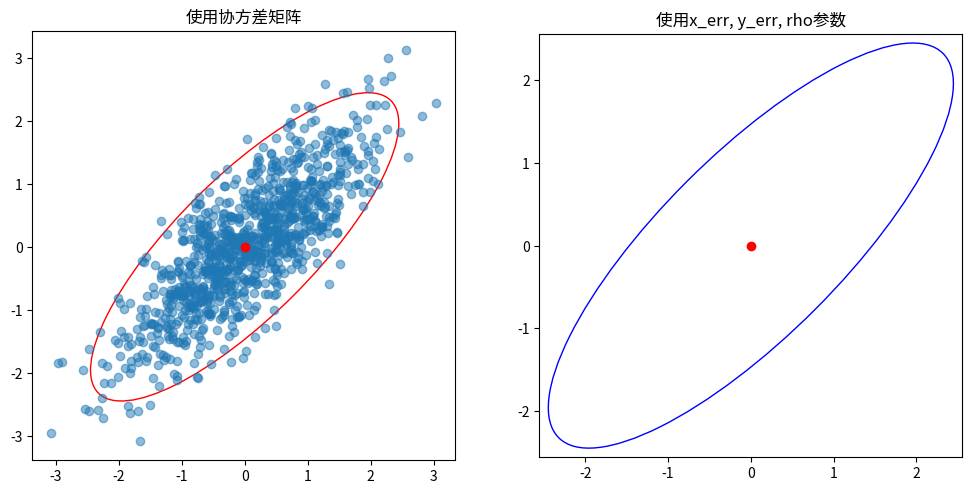

Source code (Python):
import numpy as np
import matplotlib.pyplot as plt
from matplotlib.patches import Ellipse
from scipy.stats import chi2




def plot_error_ellipse(
    mean,
    cov=None,
    x_err=None,
    y_err=None,
    rho=0,
    confidence=0.95,
    ax=None,
    show_points=False,
    show_center=False,
    **kwargs,
):
    """
    绘制误差椭圆

    参数：
    mean : array-like, shape (2,)
        椭圆中心的均值向量
    cov : array-like, shape (2, 2), optional
        协方差矩阵 (如果未提供，则使用x_err, y_err, rho计算)
    x_err : float, optional
        X方向误差
    y_err : float, optional
        Y方向误差
    rho : float, optional
        X和Y的相关系数 (默认0)
    confidence : float, optional
        置信度 (默认 0.95)
    ax : matplotlib.axes.Axes, optional
        要绘制的轴 (默认当前轴)
    show_points : bool, optional
        是否显示散点 (默认False)
    show_center : bool, optional
        是否显示中心点 (默认False)
    **kwargs
        传递给Ellipse的额外参数

    返回：
    matplotlib.patches.Ellipse
    """
    if ax is None:
        ax = plt.gca()

    # 如果没有提供cov矩阵，根据x_err, y_err, rho计算
    if cov is None:
        if x_err is None or y_err is None:
            raise ValueError("必须提供cov矩阵或x_err和y_err")
        cov = np.array(
            [[x_err**2, rho * x_err * y_err], [rho * x_err * y_err, y_err**2]]
        )

    # 计算特征值和特征向量
    vals, vecs = np.linalg.eigh(cov)

    # 计算角度
    x, y = vecs[:, 0]
    theta = np.degrees(np.arctan2(y, x))

    # 计算缩放因子
    scale = chi2.ppf(confidence, 2)

    # 计算宽度和高度
    width, height = 2 * np.sqrt(scale * vals)

    # 创建椭圆 - 先移除data和edgecolor参数
    ellipse_kwargs = kwargs.copy()
    for key in ["data", "edgecolor"]:
        if key in ellipse_kwargs:
            del ellipse_kwargs[key]

    # 修改椭圆创建代码段
    ellipse = Ellipse(
        xy=mean,
        width=width,
        height=height,
        angle=theta,
        edgecolor=kwargs.get("edgecolor", "red"),  # 设置颜色
        **ellipse_kwargs,
    )

    ax.add_patch(ellipse)

    # 绘制散点
    if show_points and "data" in kwargs:
        ax.scatter(kwargs["data"][:, 0], kwargs["data"][:, 1], alpha=0.5)

    # 绘制中心点
    if show_center:
        ax.plot(mean[0], mean[1], "ro")

    return ellipse


# 示例用法
if __name__ == "__main__":
    # 示例1：使用协方差矩阵
    np.random.seed(0)
    mean = [0, 0]
    cov = [[1, 0.8], [0.8, 1]]
    data = np.random.multivariate_normal(mean, cov, 1000)

    # 绘制
    fig, ax = plt.subplots(1, 2, figsize=(12, 6))

    # 使用协方差矩阵绘制
    plot_error_ellipse(
        mean,
        cov=cov,
        confidence=0.95,
        edgecolor="red",
        facecolor="none",
        ax=ax[0],
        show_points=True,
        show_center=True,
        data=data,
    )
    ax[0].set_title("使用协方差矩阵")

    # 示例2：使用x_err, y_err, rho参数
    x_err = 1.0
    y_err = 1.0
    rho = 0.8

    plot_error_ellipse(
        mean,
        x_err=x_err,
        y_err=y_err,
        rho=rho,
        confidence=0.95,
        edgecolor="blue",
        facecolor="none",
        ax=ax[1],
        show_points=False,
        show_center=True,
        data=data,
    )
    ax[1].set_title("使用x_err, y_err, rho参数")

    ax[0].set_aspect("equal")
    ax[1].set_aspect("equal")
    plt.show()
